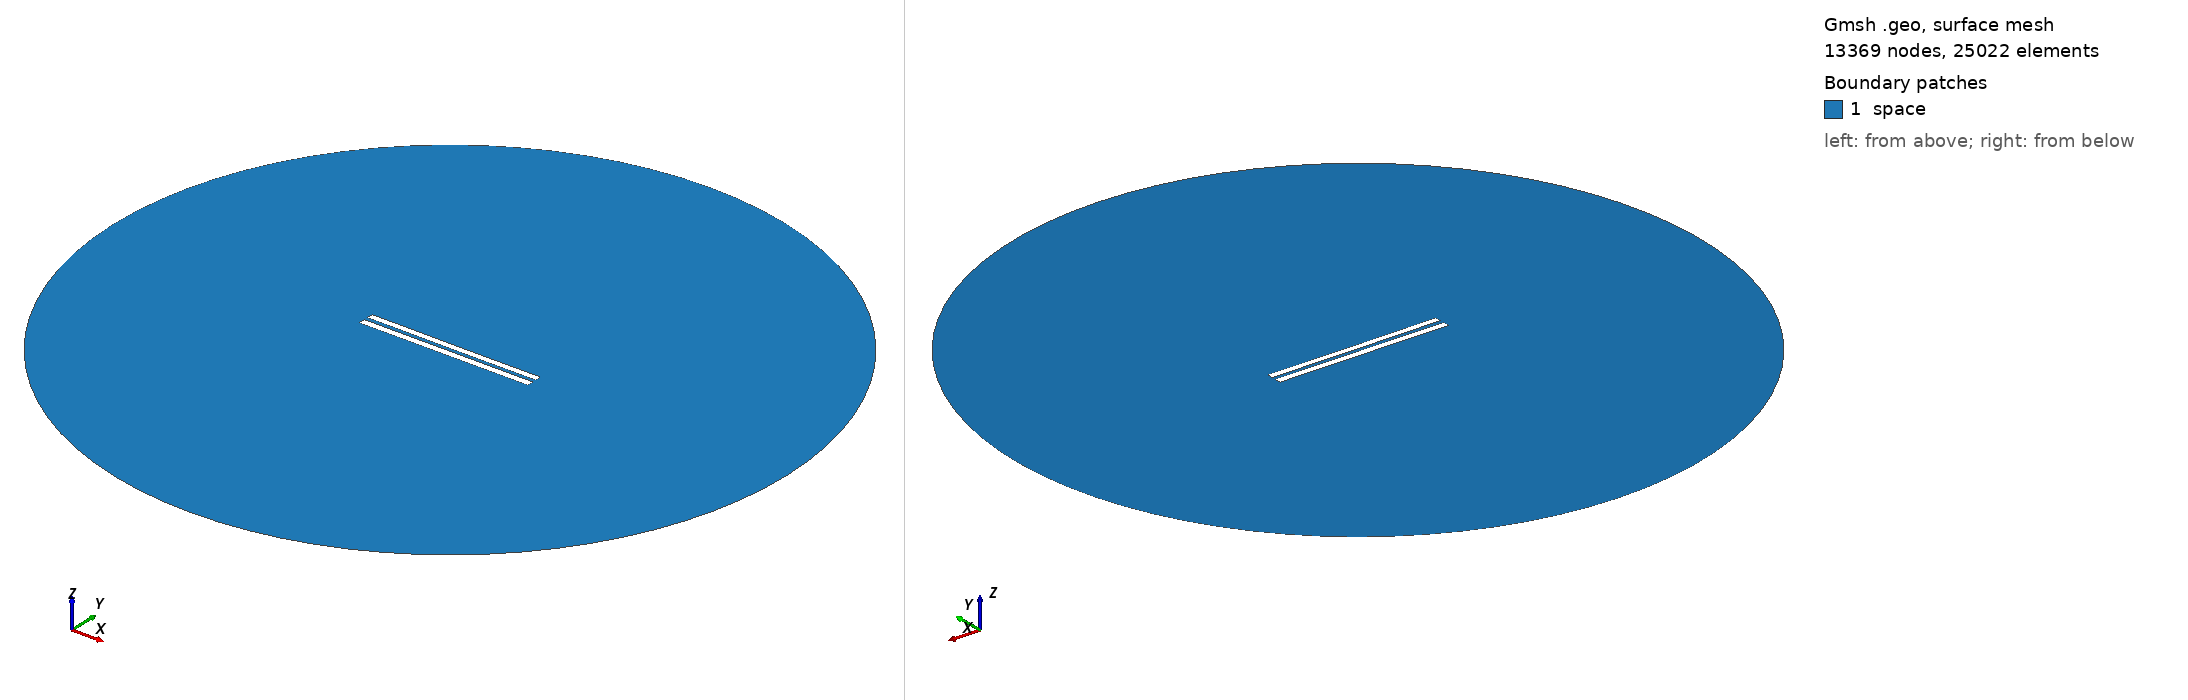

Gmsh geometry script, surface-meshed: 13369 nodes, 25022 surface elements. Boundary patches (legend numbers): 1 space. Left view from above one corner, right view from below the opposite corner. Legend entries are the model's physical surfaces. The drawing asked Gmsh for element sizes between 1% and 20% of the model's largest extent; the script's own settings can give other sizes.

=== 5663.geo (drawn) ===
//---------------------------------------
// Geometry kernel
//---------------------------------------

SetFactory("OpenCASCADE");



//---------------------------------------
// Parameters of the geometry
//---------------------------------------

// Overetch of the upper plate
overetch = 0.125;

// Distance between the plates
distance = 2.5;

// Discretization over the x axis (for the deformation)
nx = 50; 

// Length of the plate
L = 100 - overetch; 

// Number of modes
n = 4; 

// 1st mode coefficient
coeff(1) = -0.15;
beta(1) = 0.596864 * 3.1415926535 / L;

// 2nd mode coefficient
coeff(2) = -0.075;
beta(2) = 1.49418 * 3.1415926535 / L;

// 3rd mode coefficient
coeff(3) = 0.0;
beta(3) = 2.50025 * 3.1415926535 / L;

// 4th mode coefficient
coeff(4) = 0.0;
beta(4) = 3.49999 * 3.1415926535 / L;



//---------------------------------------
// Upper plate (deformed rectangle)
//---------------------------------------

// Coordiantes of the upper plate
xmin = -50;
xmax = 50 - overetch;

// Height of the upper plate
yheight = 4 - 2 * overetch;

// Indexes of the points
UpperID[] = {};
LowerID[] = {};
LeftID[] = {};
RightID[] = {};

// Point index
p = 1;

// Horizontal edges
For i In {1:nx}
    x = xmin + (i-1)*(xmax - xmin)/(nx-1);

    y_bottom = distance / 2 + overetch;
    For j In {1:n}
        C = (Cosh(beta(j)*L) + Cos(beta(j)*L)) / (Sinh(beta(j)*L) + Sin(beta(j)*L));
        y_bottom  = y_bottom + coeff(j) * (Cosh(beta(j)*(x+50)) - Cos(beta(j)*(x+50)) - C * (Sinh(beta(j)*(x+50)) - Sin(beta(j)*(x+50))));
    EndFor

    y_top = y_bottom + yheight;

    Point(p) = {x, y_top, 0, 1.0};
    UpperID[i] = p;
    p = p + 1;

    Point(p) = {x, y_bottom, 0, 1.0};
    LowerID[i] = p;
    p = p + 1;
EndFor

// Create point lists
UpperPts[] = {}; LowerPts[] = {};
For i In {1:nx}
  UpperPts[] += {UpperID[i]};
  LowerPts[] += {LowerID[i]};
EndFor

// Build splines
Spline(1) = {UpperPts[]};
Spline(2) = {LowerPts[]};
Line(3) = {LowerPts[nx-1], UpperPts[nx-1]};
Line(4) = {LowerPts[0], UpperPts[0]};

// Build the plane surface
Curve Loop(1) = {2, 3, -1, -4};
Plane Surface(1) = {1};



//---------------------------------------
// Lower plate (rectangle)
//---------------------------------------

// Vertices
Point(1001) = {-50, -1, 0, 1.0};
Point(1002) = { 50, -1, 0, 1.0};
Point(1003) = { 50,  -5, 0, 1.0};
Point(1004) = {-50,  -5, 0, 1.0};

// Edges
Line(5) = {1001, 1002};
Line(6) = {1002, 1003};
Line(7) = {1003, 1004};
Line(8) = {1004, 1001};

// Plane surface
Line Loop(2) = {5, 6, 7, 8};
Plane Surface(2) = {2}; 



//---------------------------------------
// Outer (fictious) boundary
//---------------------------------------

// Points
Point(1005) = {0, 0, 0};       // Center
Point(1006) = {200, 0, 0};     // Start point
Point(1007) = {0, 200, 0};     // 90 degrees
Point(1008) = {-200, 0, 0};    // 180 degrees
Point(1009) = {0, -200, 0};    // 270 degrees

// Circle arcs (each needs start, center, end)
Circle(9) = {1006, 1005, 1007};
Circle(10) = {1007, 1005, 1008};
Circle(11) = {1008, 1005, 1009};
Circle(12) = {1009, 1005, 1006};

// Plane surface for the entire domain
Curve Loop(3) = {9, 10, 11, 12};
Surface(3) = {3};

// Subtract the plates from the whole domain to obtain the actual domain where we want to solve the equations
BooleanDifference{ Surface{3}; Delete; }{ Surface{1}; Surface{2}; Delete; }




//---------------------------------------
// Transfinite Lines/Curves
//---------------------------------------

// Set the number of points on the boundaries
r = 7;

// Plates
Transfinite Curve {1, 2} = 50*r Using Progression 1;
Transfinite Curve {3, 4} = 2*r Using Progression 1;
Transfinite Line {5, 7} = 50*r Using Progression 1;
Transfinite Line {6, 8} = 2*r Using Progression 1;

// Outer boundary
Transfinite Line {9, 10, 11, 12} = 20 Using Progression 1;



//---------------------------------------
// Physical groups
//---------------------------------------                

// Physical curves (boundaries)
Physical Line("force_segment", 10) = {2};
Physical Line("upper_plate", 11) = {1, 3, 4};
Physical Line("lower_plate", 12) = {5, 6, 7, 8};
Physical Line("boundary", 20) = {9, 10, 11, 12};

// Physical Surfaces
Physical Surface("space", 30) = {3};



//---------------------------------------
// 6. Generate the Mesh
//---------------------------------------

// 2D mesh generation
Mesh 2;
